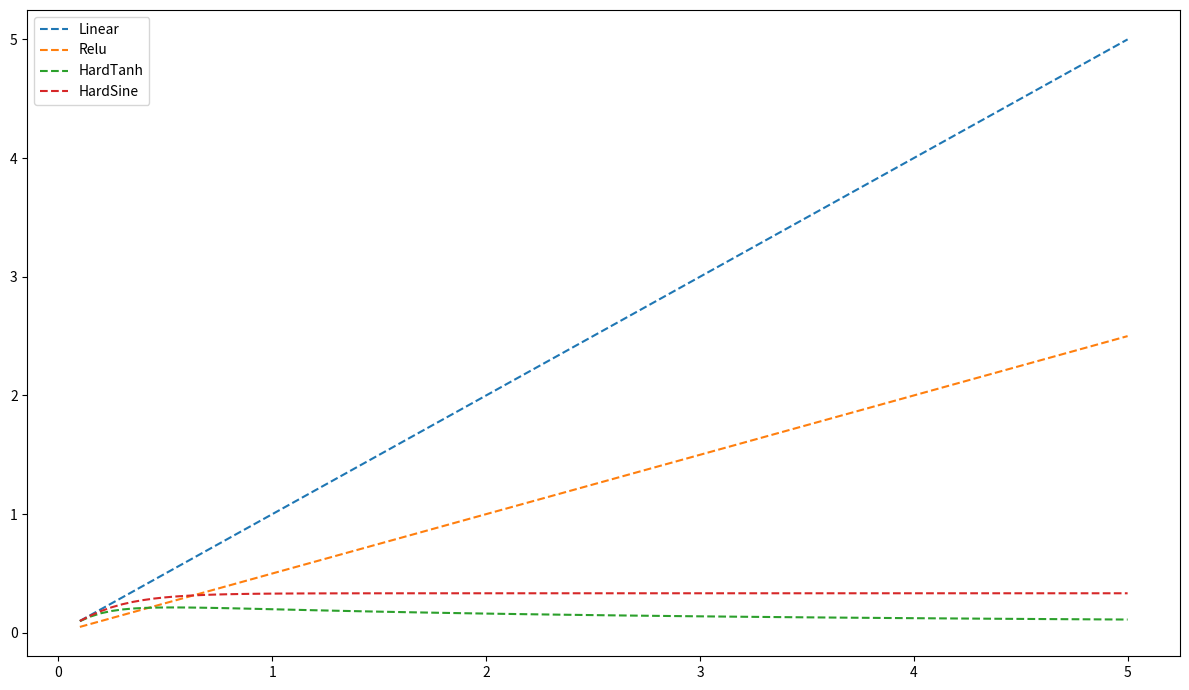

Reproduce this figure in Python. (Note: this script raises an exception after producing the figure.)
import time
import math
import numpy as np
import matplotlib.pyplot as plt

# Compute q^\ell by recurrence
from scipy import special
def compute_C(q):
    return 0.5*special.erf(1/np.sqrt(2*q))
  
def compute_g( q, non_linearity_string ):
    switcher = {
        'Linear'  : (lambda q: q),
        'Relu'    : (lambda q: 0.5*q),
        'HardTanh': (lambda q: 2*q*compute_C(q) - np.sqrt(2*q/math.pi)*np.exp(-1/(2*q)) ),
        'HardSine': (lambda q: 1/3 + (4/(math.pi**2)*( - np.exp(-0.5*q*math.pi**2) + 0.25*np.exp(-2*q*math.pi**2) ) ) ),
    }
    # Get the function from switcher dictionary
    g = switcher.get(non_linearity_string, lambda: "Invalid non-linearity name")
    # Execute the function
    return g(q)

q_grid = np.linspace(0.1, 5, num=100)
fig = plt.figure( figsize = (12,7) )
ax = fig.add_subplot( 111 )
for s in ['Linear', 'Relu', 'HardTanh', 'HardSine']:
    ax.plot(q_grid, compute_g(q_grid, s), '--', label=s)
fig.tight_layout()
plt.legend()
plt.show()

# Returns P,Q such that P/Q = 1/(z-1)
def compute_M_basic():
    return ( np.array([1]), np.array([1, -1]) )

def compute_M_Linear(q):
    return compute_basic()
 
def compute_M_Relu(q):
    P, Q = compute_M_basic()
    return ( 0.5*P, Q )

def compute_M_HardTanh(q):
    P, Q = compute_M_basic()
    C    = compute_C(q)
    return ( C*P, Q )

def compute_M_Triangle(q):
    return compute_basic()
  
def compute_M_D( q, non_linearity_string ):
    switcher = {
        'Linear'  : compute_M_Linear,
        'Relu'    : compute_M_Relu,
        'HardTanh': compute_M_HardTanh,
        'HardSine': compute_M_Triangle,
    }
    # Get the function from switcher dictionary
    non_linearity = switcher.get(non_linearity_string, lambda: "Invalid non-linearity name")
    # Execute the function
    return non_linearity(q)

def compute_S_D( q, non_linearity_string ):
    C = compute_C(q)
    switcher = {
        'Linear'  : ( [1], [1] ),
        'Relu'    : ( [1, 1], [1, 0.5] ),
        'HardTanh': ( [1, 1], [1, C] ),
        'HardSine': ( [1], [1] ),
    }
    # Get the function from switcher dictionary
    non_linearity = switcher.get(non_linearity_string, lambda: "Invalid non-linearity name")
    # Execute the function
    return non_linearity

"""
    Input: Polynomial P as numpy array (Larger degree coeff first)
           Scalar s
    Ouput: Polynomial X \mapsto P(sX)
"""
def scale_polynomial( P, s):
    degree    = len(P)-1
    exponents = np.linspace(degree, 0, num=degree+1)
    return P*( s**exponents )

from freenn.core import newton, adaptative

# Array of \lambda_l's
lambdas = [1]*5
Lambdas = np.cumprod(lambdas)
sigma2s = [1]*len(lambdas)
non_linearities = ['Relu']*len(lambdas)
L       = len(lambdas)


# Compute coefficients of M_inverse (numerator and denominator)
# Conventions:
#   - Coefficients are numpy arrays
#   - Highest degree comes first
#

# Compute product of S_D's
num_S, den_S = [1], [1]
q            = 1
for index in range(L):
    non_linearity = non_linearities[index]
    q    = sigma2s[index]*compute_g(q, non_linearity)
    # Compute X \mapsto M_D(X)
    P, Q = compute_S_D(q, non_linearity)
    # Compute X \mapsto M_D( Lambda*X )
    Lambda = Lambdas[index]
    P = scale_polynomial(P, Lambda)
    Q = scale_polynomial(Q, Lambda)
    # Multiply numerators and denominators
    num_S  = np.polymul(num_S, P)
    den_S  = np.polymul(den_S, Q)

# Numerator of M_inverse
roots         = np.append(-1, -1/Lambdas)
leading_coeff = np.prod(Lambdas)*np.prod(sigma2s)
coeff_num     = np.poly( roots ) * leading_coeff
# Of denominator of M_inverse = w
coeff_den     = np.array( [1, 0] )
# Incorporate the inverse product of M_D's
coeff_num  = np.polymul(coeff_num, den_S)
coeff_den  = np.polymul(coeff_den, num_S)

wrapper = newton.Polynomial_Kantorovich_Wrapper( coeff_num, coeff_den)

def mean( coeff_num, coeff_den):
    mean = np.polyval(coeff_num, 0) / np.polyval( coeff_den[:-1], 0 )
    return mean

print( mean(coeff_num, coeff_den) )

import matplotlib.pyplot as plt
import numpy as np

#N: Space mesh
N=1000
a=-1
b=6

#Init
space_grid = np.linspace(a, b, N)
dx = (b-a)/N

#Multiple passes for the number of iterations
#imaginary_parts = [1.0, 0.1, 0.01, 1e-4, 1e-6]
imaginary_parts = [1e-4]
densities       = []
hilbert_transf  = []
pass_counter    = 0
iter_count      = [ [] for i in space_grid ]
errors1         = [ [] for i in space_grid ]
errors2         = [ [] for i in space_grid ]
choices         = [ [] for i in space_grid ]

j = complex(0,1)
measure_mean = mean(coeff_num, coeff_den)

fig = plt.figure( figsize = (12,7) )
ax = fig.add_subplot( 111 )
y_proxy = None
guess   = None
G       = np.array( space_grid + complex(0,1) )
for y in imaginary_parts:
    start = time.time()
    adaptative.reset_counters()
    # Compute
    z = np.array( space_grid + y*complex(0,1) )
    mean_index = np.searchsorted(space_grid, measure_mean)
    if y_proxy is None: #First pass is special
        g                 = adaptative.compute_G_adaptative(measure_mean+j, function_wrapper = wrapper, proxy=None)
        precomputed_proxy = (measure_mean+j,  g)
    # Sweep right
    guess = precomputed_proxy
    for i in range(mean_index, N):
        G[i]  = adaptative.compute_G_adaptative(z[i], function_wrapper = wrapper, proxy=guess)
        guess = ( z[i], G[i] )
    # Sweep left
    guess = precomputed_proxy
    for i in range(mean_index, -1, -1):
        G[i] = adaptative.compute_G_adaptative(z[i], function_wrapper = wrapper, proxy=guess)
        guess = ( z[i], G[i] )
    # Statistics
    pass_counter += 1
    timing        = time.time() - start
    print ('Pass [{}/{}], Duration: {:.1f} ms' 
           .format(pass_counter, len(imaginary_parts), 1000*timing))
    print("Number of calls to subroutine:")
    print("'Newton-Raphson'  :", adaptative.call_counter_NR)
    print("'Attraction basin':", adaptative.call_counter_failed_basin)
    print("")
    # Plot
    ax.plot(space_grid, -np.imag(G)/np.pi, '--', label="y=%.5f"%y)
    ax.set(xlabel='Space (x)', ylabel='Value',
           title='Density')
    ax.grid()
    # Update proxy
    y_proxy = y
    precomputed_proxy = ( z[mean_index], G[mean_index])
plt.ylim(0,0.5)
plt.legend()
plt.savefig('multiscale.png')
plt.show()
#
# Final plot
fig = plt.figure( figsize = (12,7) )
ax = fig.add_subplot( 111 )
ax.plot(space_grid, -np.imag(G)/np.pi, '--', label="y=%.5f"%y)
ax.set(xlabel='Space (x)', ylabel='Value',
       title='Density')
ax.grid()
plt.ylim(0,0.5)
plt.legend()
plt.show()

N=2000
num_bins=int(N**(1/2))

print("Monte-Carlo sampling for N=%d..."%N)
start = time.time()
q     = 1
J     = np.identity(N)
for index in range( len(lambdas) ):
    ratio = lambdas[index]
    non_linearity_string = non_linearities[index]
    dim1, dim2 = J.shape
    q = sigma2s[index]*compute_g(q, non_linearity)
    # Multiply by Gaussian weights
    dim = int(dim1/ratio)
    W = np.random.normal( size=(dim,dim1) )*np.sqrt(sigma2s[index]/dim2)
    J = W.dot( J )
    # Get non linearity derivative
    switcher = {
        'Linear'  : ( lambda q: 1 ),
        'Relu'    : ( lambda q: (q>0)*1.0 ),
        'HardTanh': ( lambda q: (q>-1)*(q<1)*1.0 ),
        'HardSine': ( lambda q: 1 ),
    }
    nl_derivative = switcher.get(non_linearity_string, lambda: "Invalid non-linearity name")
    # Multiply by diagonal
    D = np.random.normal( size=(dim) )
    D = nl_derivative( D )
    D = np.diag( D )
    J = D.dot( J )
# end for
print( "Shape of J:", J.shape)
MP = J.transpose().dot( J )
diag, U = np.linalg.eig(MP)
timing        = time.time() - start
print ('Duration: {:.1f} ms' 
       .format(1000*timing))


# Histogram of singular values
fig = plt.figure( figsize = (12,7) )
ax = fig.add_subplot( 111 )
n, bins, patches = ax.hist(diag, num_bins, density=True)
ax.plot(space_grid, -np.imag(G)/np.pi, '--', label="y=%.5f"%y)
ax.set_xlabel('Eigenvalues')
ax.set_ylabel('Probability density')
ax.set_title(r'Histogram of singular values for N={}'.format(N))
fig.tight_layout()
plt.xlim(-0.5, 1.5)
plt.ylim(0, 1)
plt.savefig("mc_vs_lilypads.png")
plt.show()



